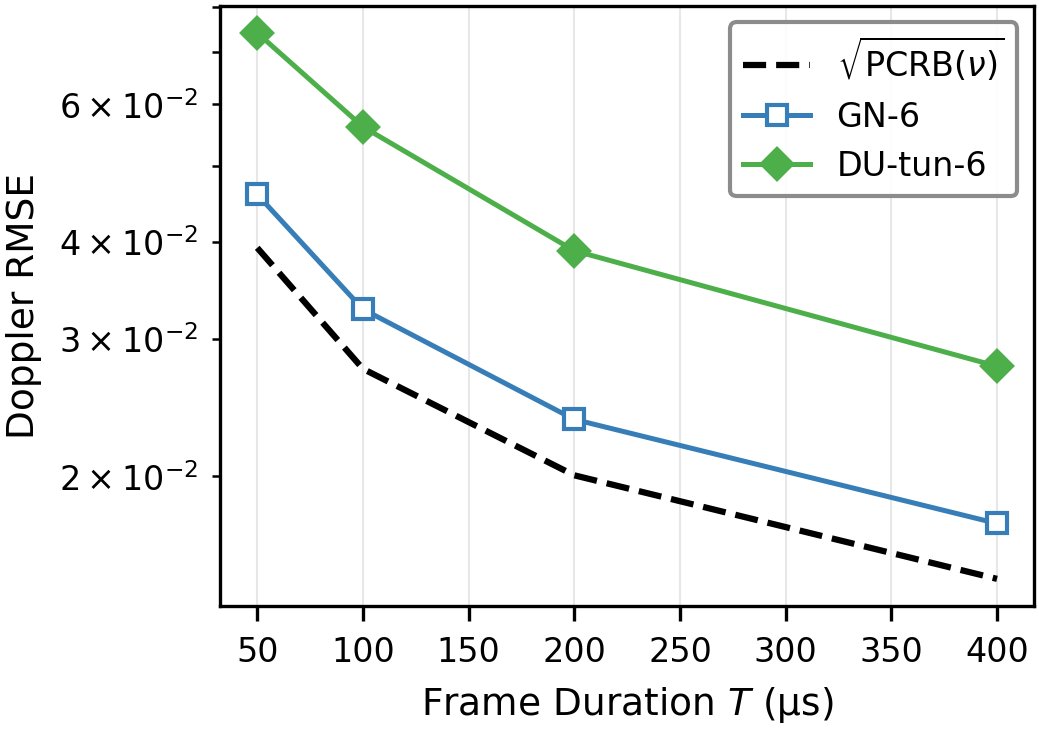

Values plotted in this chart, from the file beside it:
T_us, PCRB, GN, DU
50.0, 0.03927, 0.04597, 0.07411
100.0, 0.02747, 0.03275, 0.05615
200.0, 0.02005, 0.02365, 0.03893
400.0, 0.01477, 0.01739, 0.02767
